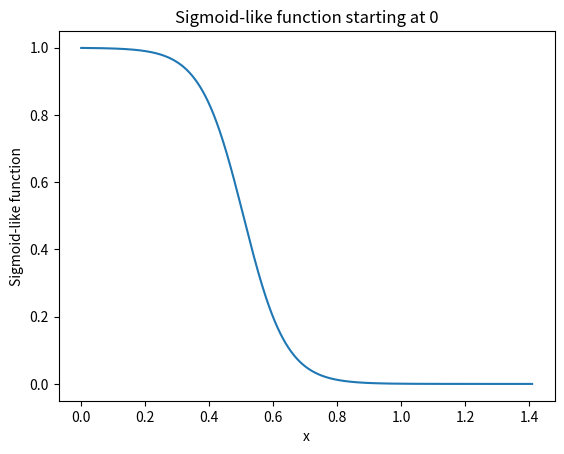

Recreate this plot in Python. (Note: this script raises an exception after producing the figure.)
import numpy as np
import matplotlib.pyplot as plt

# Define parameters for the sigmoid-like function
def custom_sigmoid(x):
    k = -15  # Adjust the steepness
    x_0 = 0.5071  # Center of transition
    return 1 / (1 + np.exp(k * (-x + x_0)))

# Generate x values from 0 to 1.41
x_values = np.linspace(0, 1.41, num=1000)
y_values = custom_sigmoid(x_values)

# Optional: Plot to visualize the results
plt.plot(x_values, y_values)
plt.xlabel('x')
plt.ylabel('Sigmoid-like function')
plt.title('Sigmoid-like function starting at 0')
plt.show()

# Output data array
sigmoid_data = np.column_stack((x_values, y_values))

# Save the data to an array
np.save('./Symbolic_Regression_for_NN/sigmoid_data.npy', sigmoid_data)

